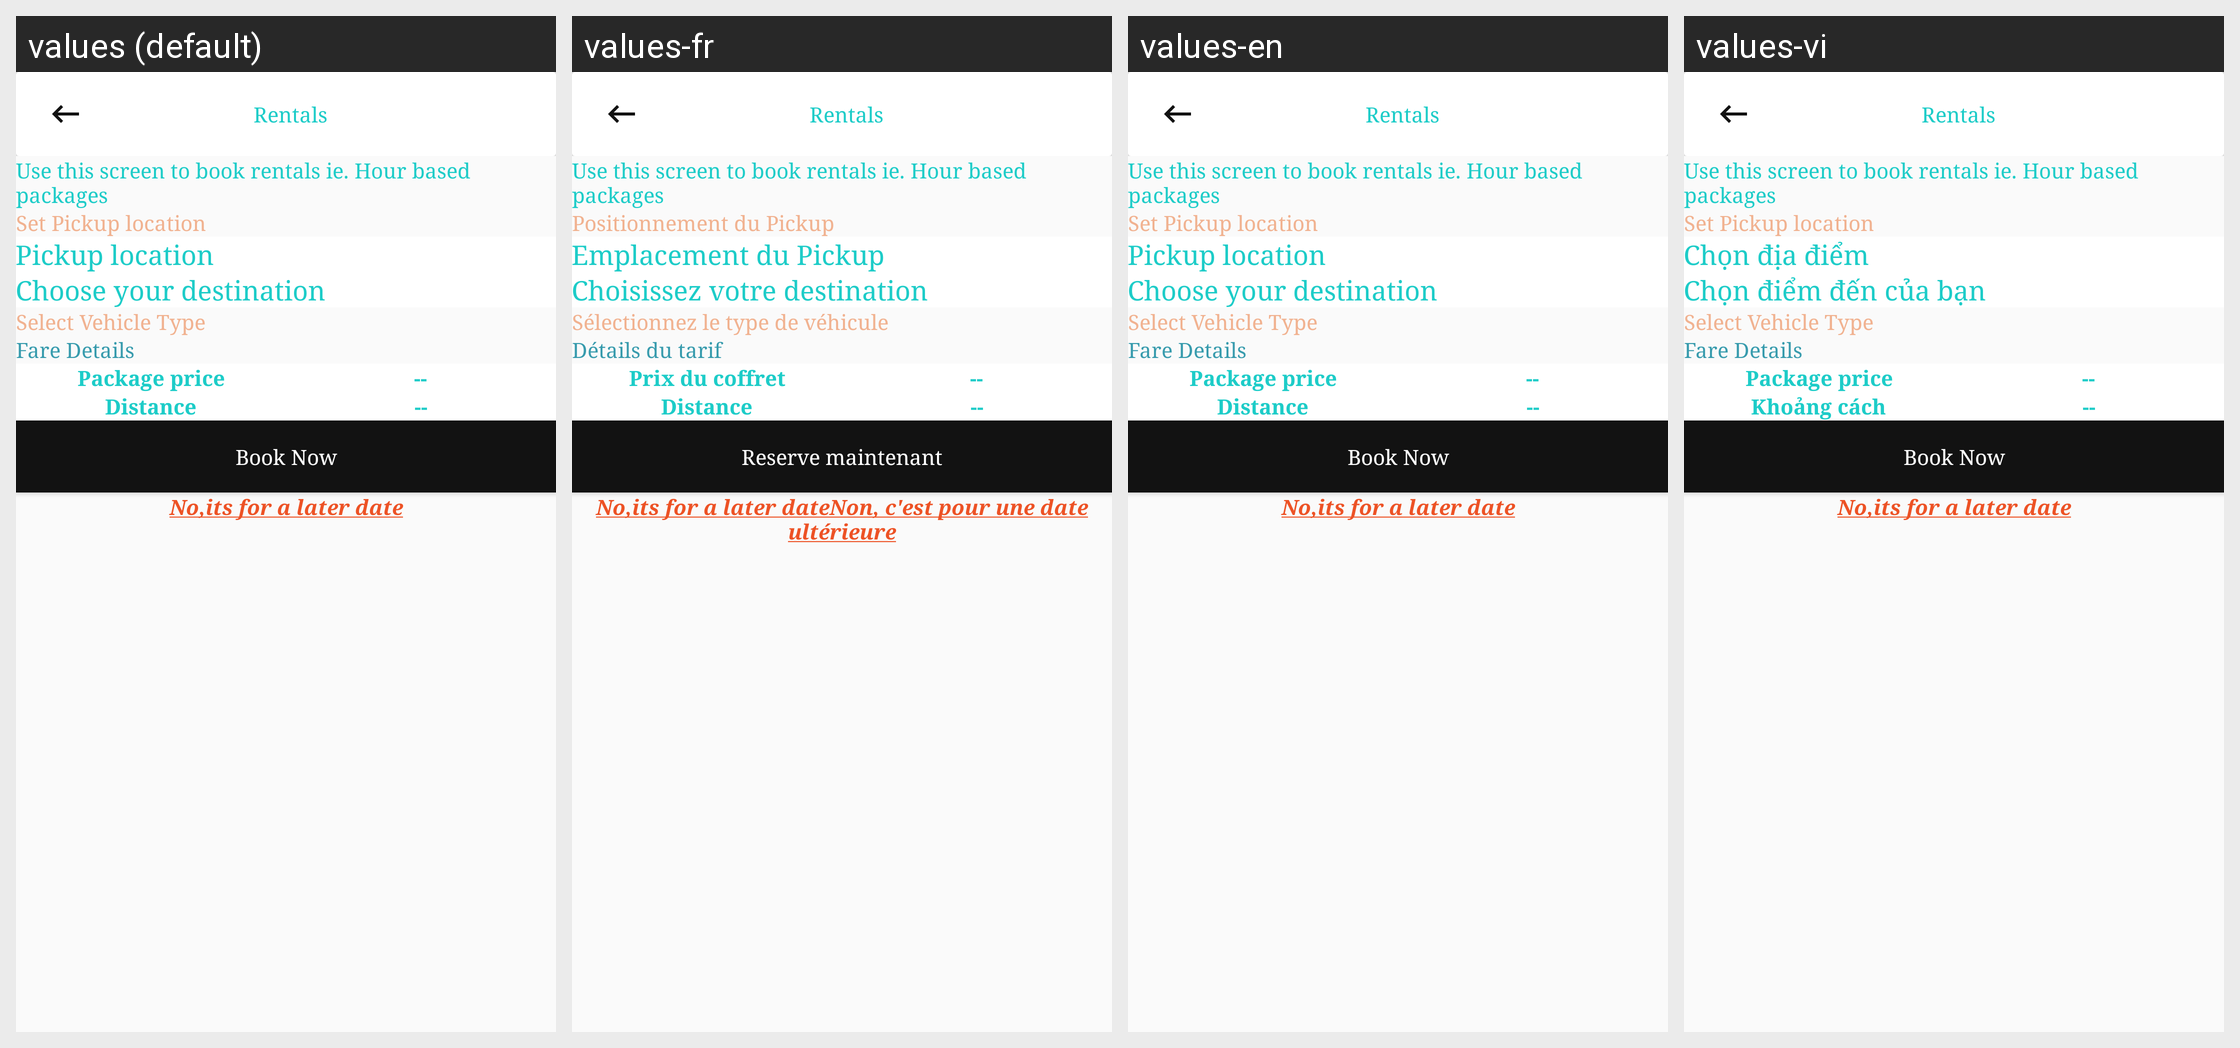

For this localized Android screen grid, give each drawn string resource with its value in every locale shown.
Android screen res/layout/hourly_booking.xml rendered under 4 locales, left to right: values (default), values-fr, values-en, values-vi. Device: Nexus 5 (rendered at 1080×1920; each locale shown at half size, 540×960, under a caption strip naming it); theme NoActionBarTheme.
Strings drawn on this screen, with the default value and each locale's value (text and hints the layout hard-codes, and strings that could not be matched under every locale, appear in the picture but are not listed):

title_rentale
  values: Rentals
  values-fr: Rentals  [not translated; the default value is used]
  values-en: Rentals
  values-vi: Rentals  [not translated; the default value is used]

txt_hourly_note
  values: Use this screen to book rentals ie. Hour based packages
  values-fr: Use this screen to book rentals ie. Hour based packages  [not translated; the default value is used]
  values-en: Use this screen to book rentals ie. Hour based packages
  values-vi: Use this screen to book rentals ie. Hour based packages  [not translated; the default value is used]

txt_pickup_loc
  values: Set Pickup location
  values-fr: Positionnement du Pickup
  values-en: Set Pickup location
  values-vi: Set Pickup location  [not translated; the default value is used]

txt_current_loc
  values: Pickup location
  values-fr: Emplacement du Pickup
  values-en: Pickup location
  values-vi: Chọn địa điểm

txt_dest_hint
  values: Choose your destination
  values-fr: Choisissez votre destination
  values-en: Choose your destination
  values-vi: Chọn điểm đến của bạn

set_vehicle
  values: Select Vehicle Type
  values-fr: Sélectionnez le type de véhicule
  values-en: Select Vehicle Type
  values-vi: Select Vehicle Type  [not translated; the default value is used]

fare_detials
  values: Fare Details
  values-fr: Détails du tarif
  values-en: Fare Details
  values-vi: Fare Details  [not translated; the default value is used]

price_package
  values: Package price
  values-fr: Prix ​​du coffret
  values-en: Package price
  values-vi: Package price  [not translated; the default value is used]

distance
  values: Distance
  values-fr: Distance
  values-en: Distance
  values-vi: Khoảng cách

btn_book
  values: Book Now
  values-fr: Reserve maintenant
  values-en: Book Now
  values-vi: Book Now  [not translated; the default value is used]

btn_later
  values: No,its for a later date
  values-fr: No,its for a later dateNon, c'est pour une date ultérieure
  values-en: No,its for a later date
  values-vi: No,its for a later date  [not translated; the default value is used]
